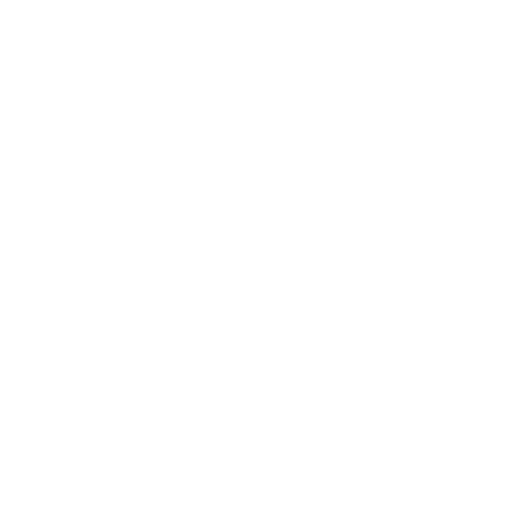
t = 0.00 s
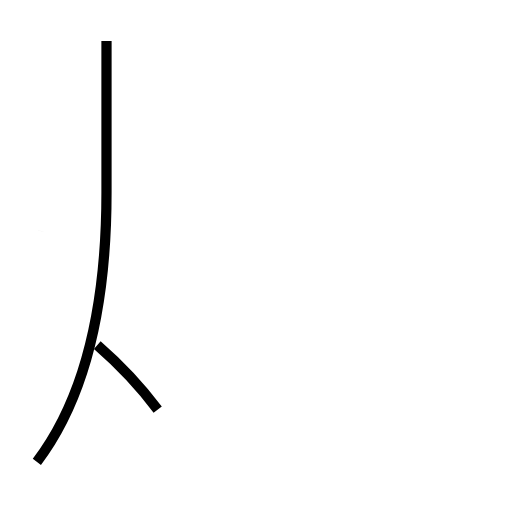
t = 1.53 s
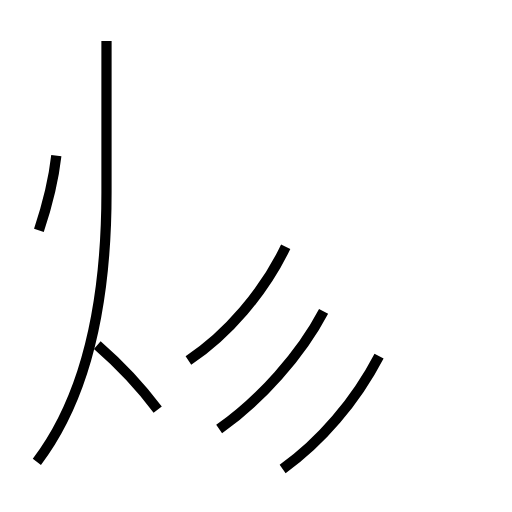
t = 3.11 s
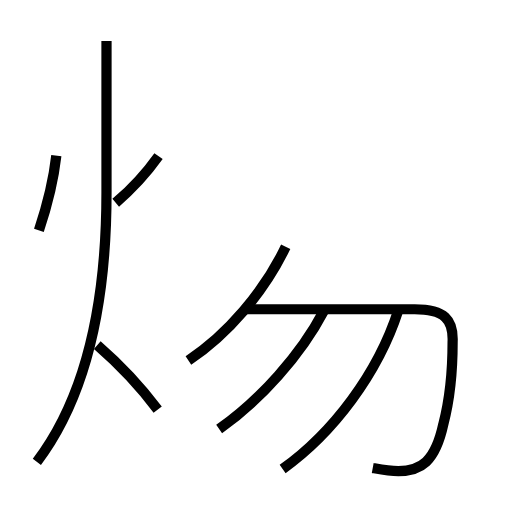
t = 4.64 s
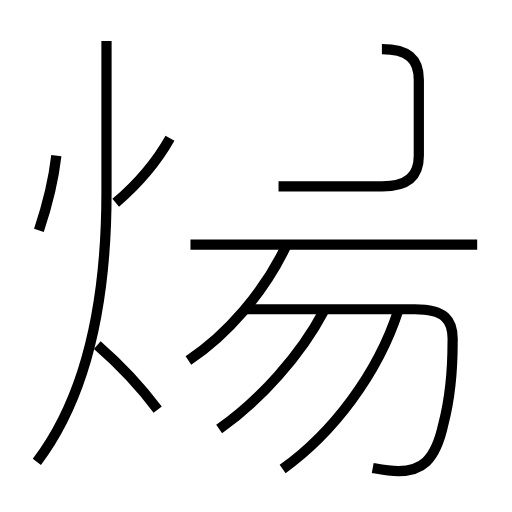
t = 6.39 s
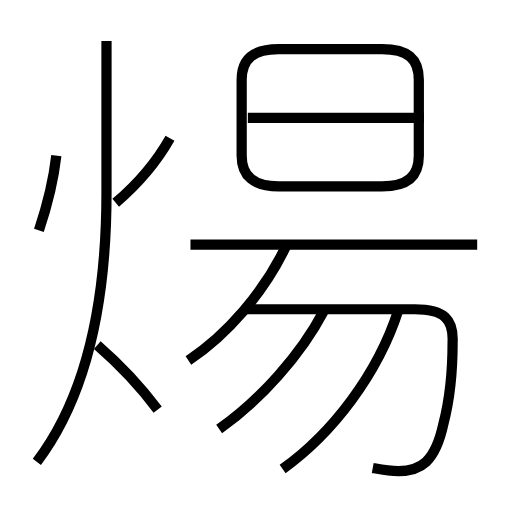
t = 7.75 s

The animated SVG that drew these frames (rendered in a browser with its animation timeline set to each time). Animation: 11 SMIL elements (animate=11); one cycle of 7.75 s.

<?xml version='1.0' encoding='utf-8'?>
<svg viewBox="0.0 -6.0 50.0 50.0" version="1.1" xmlns="http://www.w3.org/2000/svg"><rect x="-1000" y="-1000" width="2000" height="2000" stroke="white" fill="white" /><g style="fill:none;stroke:#000000;stroke-width:1"><path d="M 3.6 1.1 C 8.0 -4.7 10.4 -13.1 10.4 -25.2 L 10.4 -40.0 " transform="translate(0.0 38.0)" stroke-dasharray="42.44154158763031" stroke-dashoffset="42.44154158763031"><animate attributeName="stroke-dashoffset" from="42.44154158763031" to="0" dur="1.2732462476289093s" begin="0s" fill="freeze" /></path><path d="M 15.4 -4.0 C 13.9 -6.0 11.8 -8.3 9.5 -10.3 " transform="translate(0.0 38.0)" stroke-dasharray="8.646425620732076" stroke-dashoffset="8.646425620732076"><animate attributeName="stroke-dashoffset" from="8.646425620732076" to="0" dur="0.25939276862196226s" begin="1.2732462476289093s" fill="freeze" /></path><path d="M 3.8 -21.5 C 4.4 -23.3 5.2 -26.1 5.5 -28.8 " transform="translate(0.0 38.0)" stroke-dasharray="7.508403224288318" stroke-dashoffset="7.508403224288318"><animate attributeName="stroke-dashoffset" from="7.508403224288318" to="0" dur="0.22525209672864954s" begin="1.5326390162508714s" fill="freeze" /></path><path d="M 21.4 -2.1 C 25.4 -4.9 29.4 -9.4 31.6 -13.6 " transform="translate(0.0 38.0)" stroke-dasharray="15.501752473119543" stroke-dashoffset="15.501752473119543"><animate attributeName="stroke-dashoffset" from="15.501752473119543" to="0" dur="0.46505257419358625s" begin="1.757891112979521s" fill="freeze" /></path><path d="M 18.4 -8.8 C 22.2 -11.3 25.8 -15.5 27.9 -19.9 " transform="translate(0.0 38.0)" stroke-dasharray="14.777170420283309" stroke-dashoffset="14.777170420283309"><animate attributeName="stroke-dashoffset" from="14.777170420283309" to="0" dur="0.44331511260849926s" begin="2.222943687173107s" fill="freeze" /></path><path d="M 27.6 1.8 C 32.5 -1.7 36.9 -7.5 38.9 -13.7 " transform="translate(0.0 38.0)" stroke-dasharray="19.488635960374545" stroke-dashoffset="19.488635960374545"><animate attributeName="stroke-dashoffset" from="19.488635960374545" to="0" dur="0.5846590788112364s" begin="2.6662587997816063s" fill="freeze" /></path><path d="M 36.4 1.7 C 37.5 1.9 38.0 2.0 38.9 2.0 C 41.1 2.0 42.5 1.1 43.3 -2.6 C 43.9 -4.9 44.2 -8.0 44.2 -10.6 C 44.3 -12.8 43.4 -13.8 40.5 -13.8 L 23.9 -13.8 " transform="translate(0.0 38.0)" stroke-dasharray="40.0090077888562" stroke-dashoffset="40.0090077888562"><animate attributeName="stroke-dashoffset" from="40.0090077888562" to="0" dur="1.200270233665686s" begin="3.2509178785928428s" fill="freeze" /></path><path d="M 11.3 -24.2 C 13.3 -25.9 15.3 -28.2 16.6 -30.5 " transform="translate(0.0 38.0)" stroke-dasharray="8.272354653601845" stroke-dashoffset="8.272354653601845"><animate attributeName="stroke-dashoffset" from="8.272354653601845" to="0" dur="0.24817063960805533s" begin="4.451188112258529s" fill="freeze" /></path><path d="M 46.6 -20.1 L 18.6 -20.1 " transform="translate(0.0 38.0)" stroke-dasharray="28.0" stroke-dashoffset="28.0"><animate attributeName="stroke-dashoffset" from="28.0" to="0" dur="0.84s" begin="4.699358751866584s" fill="freeze" /></path><path d="M 27.2 -25.8 L 37.3 -25.8 C 39.8 -25.8 40.9 -26.8 40.9 -28.8 L 40.9 -36.2 C 40.9 -38.3 39.8 -39.2 37.3 -39.2 L 27.2 -39.2 C 24.8 -39.2 23.6 -38.3 23.6 -36.2 L 23.6 -28.8 C 23.6 -26.8 24.8 -25.8 27.2 -25.8 Z " transform="translate(0.0 38.0)" stroke-dasharray="56.55785248884533" stroke-dashoffset="56.55785248884533"><animate attributeName="stroke-dashoffset" from="56.55785248884533" to="0" dur="1.6967355746653598s" begin="5.539358751866584s" fill="freeze" /></path><path d="M 41.4 -32.5 L 24.2 -32.5" transform="translate(0.0 38.0)" stroke-dasharray="17.2" stroke-dashoffset="17.2"><animate attributeName="stroke-dashoffset" from="17.2" to="0" dur="0.516s" begin="7.236094326531944s" fill="freeze" /></path></g></svg>
